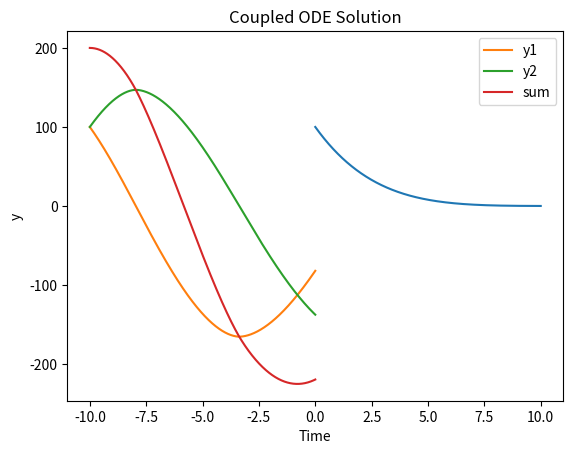

The script that saved this image:
'''   
 This script and the accompanying functions is designed to help you learn about the numerical solution of initial value problems (ODEs).

The algorithm is as follows:

1. Define Equation(s) to be solved. This will be a 1st order ODE or system of ODEs. 
2. Define or input appropriate control parameters (such as the length of time for the integration and the tolerance for convergence).
3. Define the vector of initial conditions -- value(s) of the function at time = 0
4. Call the ODE solver
5. Plot your results

Note that typing '<function>??' at the command line is very usefl!

A global variable can be passed to all called functions; 'a' and 'b' are constants in the ODE in the function 'oneode.ipynb': dy/dt = -a*y^b  

Note: if b = 1 then this ode is linear and the analytical solution can be obtained by separation of variables (this is raddioactive decay): y(t) =exp(-at) 

The larger b is the more nonlinear the equations to be solved are. In the coupled ode example the nonlinear coupling has a large effect-- 
Increase or decrease b from 1 with small steps (< than 1) and explore the behavior; You may have to increase the number of time steps 
below to achieve resolution.
'''

import numpy as np
import matplotlib.pyplot as plt

global a, b

a = -1 #constant
b = 0.8

def rk4(fxy, x0, xf, y0, N):
    
    # The inputs to the function are:
    #         fxy = the name of the function containing f(x,y) (e.g. oneode, twoode)
    #         xo,xf = initial and final values of the independent variable (integers or floats)
    #         yo = initial value of dependent variable at xo (numpy array)
    #         N = number of intervals to use between xo and xf (integer)

    # The outputs to the function are:
    #         X = numpy array containing values of the independent variable
    #         Y = the estimated dependent variable at each value of the independent variable
    #         --> this variable is a 1D numpy array if only one equation is solved
    #         --> it is an M-D numpy array [y1(x) y2(x) ... ] for multiple (M) equations 

    #compute step size and size of output variables
    if N < 2:
        N = 2 #set minimum number for N
    h = (xf - x0) / N
    X = np.zeros((N+1, 1))
    M = np.max(np.shape(y0))
    Y = np.zeros((N+1, M))*1j #make complex by multiplying by 1j; this way can add complex values to this during integration

    #set initial conditions
    x = x0
    X[0] = x
    y = [complex(val) for val in y0]  #make complex
    Y[0,:] = y
    
    #begin computational loop
    for ii in range(N):
        
        k1 = np.array([h * val for val in fxy(x,y)]) #evaluate function fxy; depending on equation, k1-4 can be complex; this is why we make Y and y complex as well
        k2 = np.array([h * val for val in fxy(x+h/2, y+k1/2)])
        k3 = np.array([h * val for val in fxy(x+h/2, y+k2/2)])
        k4 = np.array([h * val for val in fxy(x+h, y+k3)])
        
        y += (k1 + 2*k2 + 2*k3 + k4) / 6.
        x += h
        X[ii+1] = x
        Y[ii+1,:] = y
    
    return X, Y

def oneode(t,y):
    
    # input:
    #     t: float
    #     y: numpy array with one value

    # output:
    #     ydot: numpy array of same size as y
    
    global a, b #we are bringing a defined in the main program.
    ydot = np.array([a * y[0]**b])
    
    return ydot

def twoodes(t,y):
    
    # input:
    #     t: float
    #     y: numpy array with length = number of equations being solved

    # output:
    #     ydot: numpy array of same size as y
    #            made of complex values because np.power(negative, fraction) returns nan, but np.power(negative, fraction, dtype = np.complex128) returns a complex value

    global a, b #we are bringing a defined in the main program.
    ydot = np.array([a*np.power(y[1],b, dtype = np.complex128), -a*np.power(y[0],b, dtype = np.complex128)]);
    
    return ydot

#time interval for integration
time_min = 0
time_max = 10

#define a linearly-spaced vector with n points
n = 1000
timespan = -np.linspace(time_min, time_max, n)

#array of initial conditions defined in the function 'oneode.ipynb'
y0 = np.array([100.])

#array of initial conditions defined in the function 'twoodes.ipynb'
yy0 = np.array([100.,100.])


[t,y] = rk4(fxy = oneode,
            x0 =  time_min,
            xf = time_max,
            y0 = y0,
            N = n)

[tt,yy] = rk4(fxy = twoodes,
            x0 =  -10,
            xf = 0,
            y0 = yy0,
            N = n)


plt.plot(t,y)
plt.xlabel('Time')
plt.ylabel('y')
plt.title('One ODE Solution')

plt.show()

plt.plot(tt,yy[:,0], label = 'y1')
plt.plot(tt,yy[:,1], label = 'y2')
plt.plot(tt, yy[:,0] + yy[:,1], label = 'sum')
plt.xlabel('Time')
plt.ylabel('y')
plt.title('Coupled ODE Solution')
plt.legend()

plt.show()
